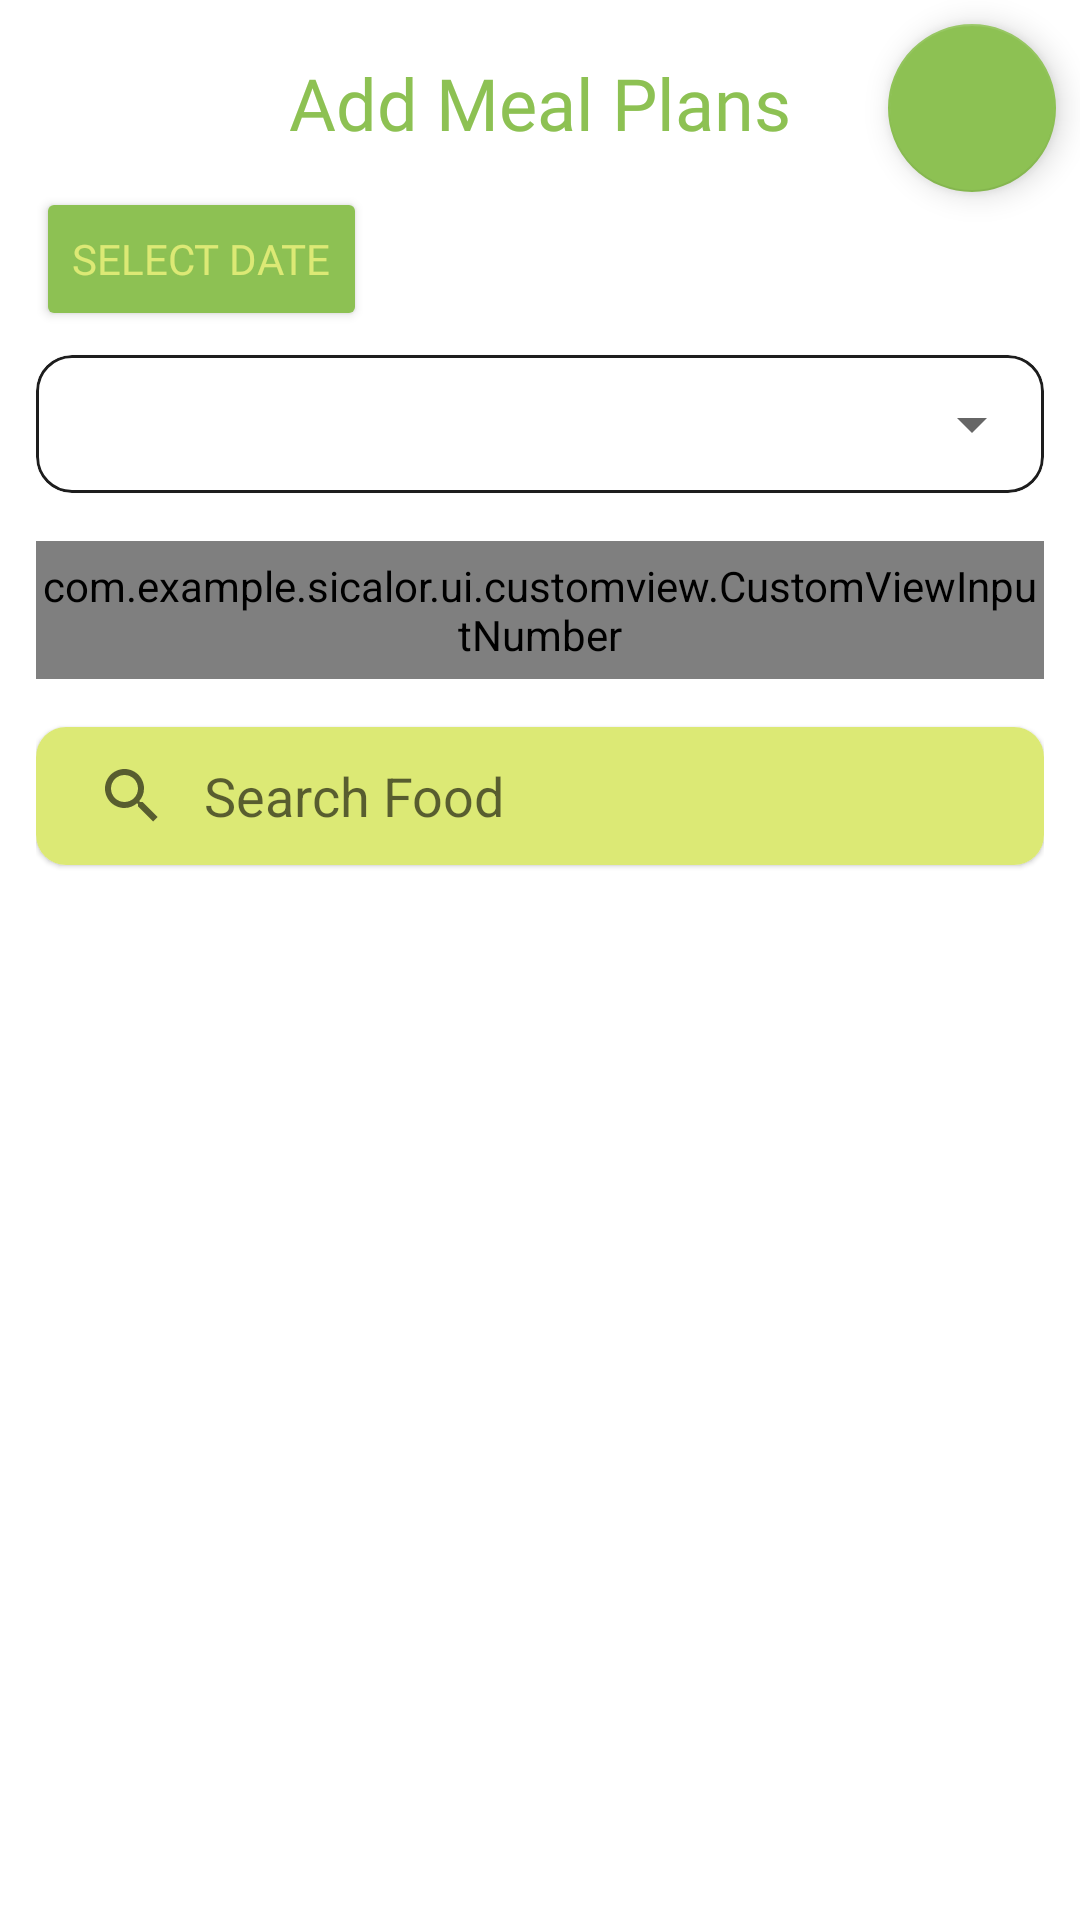

This screen was rendered from an Android layout file. Write that file and the resources it references.
<!-- AndroidManifest.xml: application theme Theme.SiCalor -->
<!-- res/layout/fragment_add_meal.xml -->
<?xml version="1.0" encoding="utf-8"?>
<androidx.constraintlayout.widget.ConstraintLayout xmlns:android="http://schemas.android.com/apk/res/android"
    xmlns:app="http://schemas.android.com/apk/res-auto"
    xmlns:tools="http://schemas.android.com/tools"
    android:layout_width="match_parent"
    android:layout_height="match_parent"
    tools:context=".ui.fragment.AddMealFragment">

    <ImageView
        android:id="@+id/back_button"
        android:layout_width="36dp"
        android:layout_height="36dp"
        android:layout_marginStart="16dp"
        android:layout_marginTop="16dp"
        android:theme="@style/Theme.AppCompat.Light"
        app:layout_constraintStart_toStartOf="parent"
        app:layout_constraintTop_toTopOf="parent"
        app:srcCompat="@drawable/ic_close_white"
        app:tint="@color/colorPrimary" />

    <TextView
        android:id="@+id/header"
        android:layout_width="wrap_content"
        android:layout_height="wrap_content"
        android:fontFamily="@font/poppins_bold"
        android:text="Add Meal Plans"
        android:textColor="@color/colorPrimary"
        android:textSize="24sp"
        app:layout_constraintBottom_toBottomOf="@+id/back_button"
        app:layout_constraintEnd_toEndOf="parent"
        app:layout_constraintStart_toStartOf="parent"
        app:layout_constraintTop_toTopOf="@+id/back_button" />

    <com.google.android.material.floatingactionbutton.FloatingActionButton
        android:id="@+id/submit_plan_button"
        android:layout_width="wrap_content"
        android:layout_height="wrap_content"
        android:layout_marginTop="8dp"
        android:layout_marginEnd="8dp"
        android:layout_marginBottom="8dp"
        android:contentDescription="add"
        android:src="@drawable/ic_add"
        app:backgroundTint="@color/colorPrimary"
        app:fabSize="normal"
        app:layout_constraintEnd_toEndOf="parent"
        app:layout_constraintTop_toTopOf="parent"
        app:maxImageSize="34dp"
        app:tint="@color/colorPrimarySoft" />

    <LinearLayout
        android:id="@+id/form_container"
        android:layout_width="match_parent"
        android:layout_height="wrap_content"
        android:orientation="vertical"
        android:padding="12dp"
        app:layout_constraintEnd_toEndOf="parent"
        app:layout_constraintStart_toStartOf="parent"
        app:layout_constraintTop_toBottomOf="@+id/header">

        <LinearLayout
            android:id="@+id/date_container"
            android:layout_width="match_parent"
            android:layout_height="wrap_content"
            android:orientation="horizontal">

            <Button
                android:id="@+id/select_date"
                android:layout_width="wrap_content"
                android:layout_height="wrap_content"
                android:layout_marginEnd="16dp"
                android:backgroundTint="@color/colorPrimary"
                android:fontFamily="@font/poppins_bold"
                android:text="Select Date"
                android:textColor="@color/colorPrimarySoft" />

            <TextView
                android:id="@+id/selected_date"
                android:layout_width="wrap_content"
                android:layout_height="wrap_content"
                android:fontFamily="@font/poppins_bold"
                android:textColor="@color/colorPrimary"
                android:textSize="18sp"
                tools:text="yyyy-MM-dd" />
        </LinearLayout>

        <com.google.android.material.card.MaterialCardView
            android:id="@+id/plan_type_container"
            android:layout_width="match_parent"
            android:layout_height="46dp"
            android:layout_marginVertical="8dp"
            android:clickable="true"
            android:focusable="true"
            android:outlineSpotShadowColor="@color/white"
            app:cardCornerRadius="12dp"
            app:layout_constraintEnd_toEndOf="parent"
            app:layout_constraintStart_toStartOf="parent"
            app:strokeColor="@color/colorOnDarkDefault"
            app:strokeWidth="1dp">

            <LinearLayout
                android:layout_width="match_parent"
                android:layout_height="wrap_content"
                android:gravity="center_vertical"
                android:orientation="horizontal"
                android:theme="@style/Theme.AppCompat.Light">

                <Spinner
                    android:id="@+id/plan_type_spinner"
                    android:layout_width="match_parent"
                    android:layout_height="60dp" />
            </LinearLayout>
        </com.google.android.material.card.MaterialCardView>

        <com.example.sicalor.ui.customview.CustomViewInputNumber
            android:id="@+id/et_portion"
            android:layout_width="match_parent"
            android:layout_height="46dp"
            android:layout_marginVertical="8dp"
            android:hint="Portion (grams)"
            android:textColor="@color/colorPrimary"
            android:textCursorDrawable="@drawable/custom_cursor"
            app:layout_constraintEnd_toEndOf="parent"
            app:layout_constraintStart_toStartOf="parent"
            app:layout_constraintTop_toBottomOf="@+id/tv_label_name" />

        <com.google.android.material.card.MaterialCardView
            android:layout_width="match_parent"
            android:layout_height="wrap_content"
            android:layout_marginVertical="8dp"
            app:cardCornerRadius="10dp">

            <androidx.appcompat.widget.SearchView
                android:id="@+id/search_view"
                android:layout_width="match_parent"
                android:layout_height="46dp"
                android:background="@color/colorPrimarySoft"
                android:inputType="text"
                android:textCursorDrawable="@drawable/custom_cursor"
                app:iconifiedByDefault="false"
                app:queryBackground="@android:color/transparent"
                app:queryHint="Search Food" />
        </com.google.android.material.card.MaterialCardView>

        <ScrollView
            android:layout_width="match_parent"
            android:layout_height="wrap_content"
            app:layout_constraintEnd_toEndOf="parent"
            app:layout_constraintStart_toStartOf="parent"
            app:layout_constraintTop_toBottomOf="@+id/toolbar_title">

            <androidx.constraintlayout.widget.ConstraintLayout
                android:layout_width="match_parent"
                android:layout_height="wrap_content">

                <androidx.recyclerview.widget.RecyclerView
                    android:id="@+id/meal_recyclerview"
                    android:layout_width="match_parent"
                    android:layout_height="wrap_content"
                    android:layout_marginBottom="200dp"
                    app:layout_constraintBottom_toBottomOf="parent"
                    app:layout_constraintEnd_toEndOf="parent"
                    app:layout_constraintStart_toStartOf="parent"
                    app:layout_constraintTop_toTopOf="parent"
                    tools:listitem="@layout/item_food_plan" />
            </androidx.constraintlayout.widget.ConstraintLayout>
        </ScrollView>
    </LinearLayout>
</androidx.constraintlayout.widget.ConstraintLayout>
<!-- res/layout/item_food_plan.xml (included above) -->
<?xml version="1.0" encoding="utf-8"?>
<androidx.cardview.widget.CardView xmlns:android="http://schemas.android.com/apk/res/android"
    xmlns:app="http://schemas.android.com/apk/res-auto"
    android:layout_width="match_parent"
    android:layout_height="wrap_content"
    android:layout_marginVertical="8dp"
    app:cardCornerRadius="16dp"
    app:cardElevation="4dp">

    <androidx.constraintlayout.widget.ConstraintLayout
        android:id="@+id/card_item"
        android:layout_width="match_parent"
        android:layout_height="100dp"
        android:background="@color/colorPrimarySoft"
        android:orientation="horizontal">

        <ImageView
            android:id="@+id/food_image"
            android:layout_width="120dp"
            android:layout_height="match_parent"
            android:scaleType="fitXY"
            android:src="@drawable/ic_food_1"
            app:layout_constraintBottom_toBottomOf="parent"
            app:layout_constraintStart_toStartOf="parent"
            app:layout_constraintTop_toTopOf="parent" />

        <View
            android:id="@+id/gradient_separator"
            android:layout_width="70dp"
            android:layout_height="match_parent"
            android:background="@drawable/gradient_separator_sec"
            app:layout_constraintBottom_toBottomOf="parent"
            app:layout_constraintEnd_toEndOf="@id/food_image"
            app:layout_constraintTop_toTopOf="parent" />

        <LinearLayout
            android:layout_width="0dp"
            android:layout_height="wrap_content"
            android:layout_marginStart="8dp"
            android:layout_weight="1"
            android:gravity="center_vertical"
            android:orientation="vertical"
            app:layout_constraintEnd_toEndOf="parent"
            app:layout_constraintStart_toEndOf="@+id/food_image"
            app:layout_constraintTop_toTopOf="parent">

            <TextView
                android:id="@+id/food_name"
                android:layout_width="wrap_content"
                android:layout_height="wrap_content"
                android:layout_marginTop="6dp"
                android:ellipsize="end"
                android:fontFamily="@font/poppins_bold"
                android:maxLines="2"
                android:text="Food Name"
                android:textColor="@color/colorGrayDark"
                android:textSize="10sp"
                android:textStyle="bold" />

            <TextView
                android:id="@+id/food_calories"
                android:layout_width="wrap_content"
                android:layout_height="wrap_content"
                android:layout_marginTop="4dp"
                android:fontFamily="@font/poppins_medium"
                android:text="100 kcal"
                android:textColor="@color/colorGrayDark"
                android:textSize="8sp" />

            <TextView
                android:id="@+id/food_portion"
                android:layout_width="wrap_content"
                android:layout_height="wrap_content"
                android:layout_marginTop="4dp"
                android:fontFamily="@font/poppins_medium"
                android:text="100 g"
                android:textColor="@color/colorGrayDark"
                android:textSize="8sp" />
        </LinearLayout>
    </androidx.constraintlayout.widget.ConstraintLayout>
</androidx.cardview.widget.CardView>
<!-- resources referenced by this layout -->
<resources>
  <color name="colorGrayDark">#616161</color>
  <color name="colorOnDarkDefault">#1D1D1D</color>
  <color name="colorPrimary">#8DC153</color>
  <color name="colorPrimarySoft">#DCE975</color>
  <color name="white">#FFFFFFFF</color>
  <!-- drawable custom_cursor (drawable) -->
  <vector xmlns:android="http://schemas.android.com/apk/res/android"
      android:width="2dp"
      android:height="24dp"
      android:viewportWidth="2"
      android:viewportHeight="24">
      <path
          android:fillColor="@color/colorPrimary"
          android:pathData="M0,0h2v24h-2z" />
  </vector>
  <!-- drawable gradient_separator_sec (drawable) -->
  <?xml version="1.0" encoding="utf-8"?>
  <shape xmlns:android="http://schemas.android.com/apk/res/android"
      android:shape="rectangle">
  
      <gradient
          android:endColor="@color/colorPrimarySoft"
          android:type="linear" />
  </shape>
  <!-- drawable ic_food_1: vector/xml drawable (drawable, 2153 chars, omitted) -->
  <style name="Theme.SiCalor" parent="Base.Theme.SiCalor" />
  <style name="Base.Theme.SiCalor" parent="Theme.MaterialComponents.DayNight">
          
          <item name="colorPrimary">@color/colorPrimary</item>
          <item name="colorPrimaryVariant">@color/colorPrimarySoft</item>
          <item name="android:statusBarColor">@color/colorPrimary</item>
          <item name="android:windowBackground">@color/white</item>
          <item name="statusBarBackground">@color/white</item>
          <item name="colorControlActivated">@color/colorPrimary</item>
      </style>
</resources>
